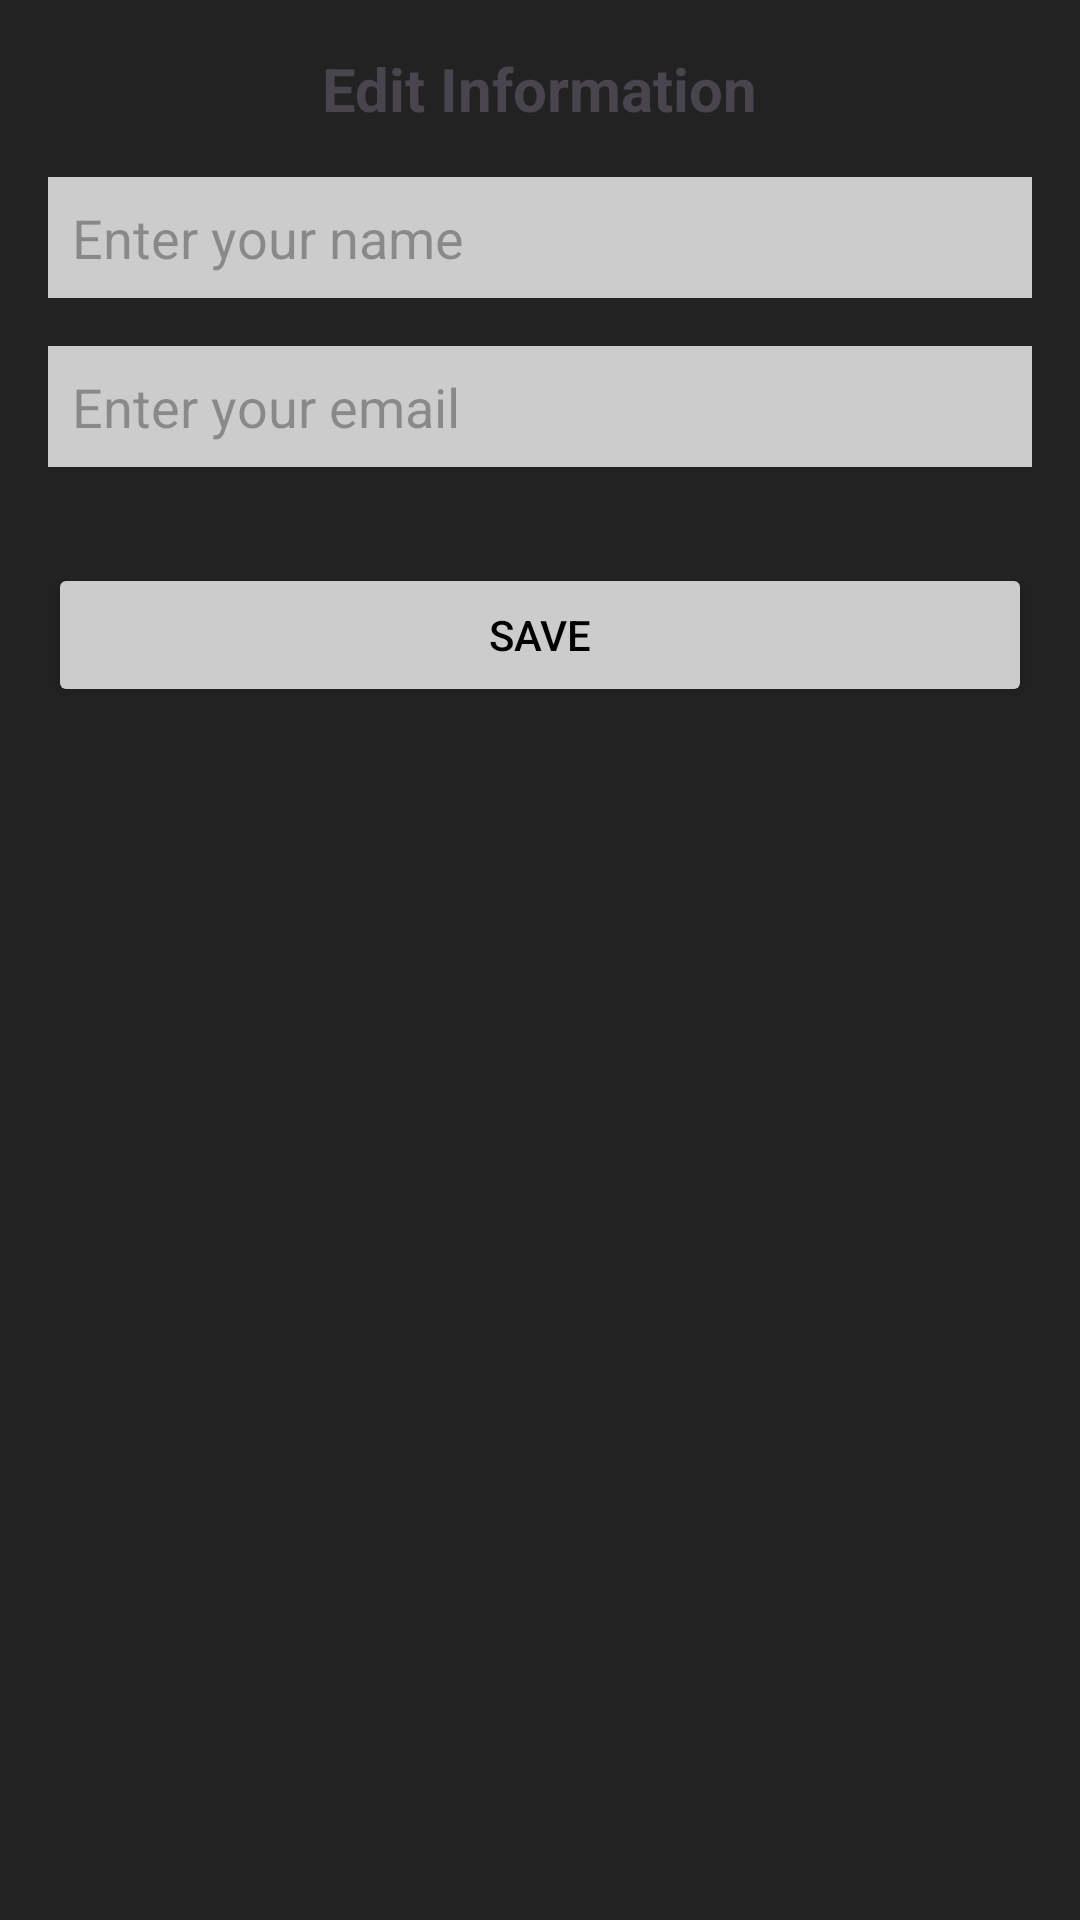

Here is an Android app screen rendered from its layout file. Give the layout XML and the strings, colors and styles it references.
<!-- AndroidManifest.xml: application theme Theme.FOTNewsApp -->
<!-- res/layout/dialog_edit_info.xml -->
<?xml version="1.0" encoding="utf-8"?>
<LinearLayout xmlns:android="http://schemas.android.com/apk/res/android"
    android:layout_width="match_parent"
    android:layout_height="wrap_content"
    android:orientation="vertical"
    android:padding="16dp"
    android:background="@color/dark_gray">

    <TextView
        android:id="@+id/tvDialogTitle"
        android:layout_width="wrap_content"
        android:layout_height="wrap_content"
        android:text="Edit Information"
        android:textSize="20sp"
        android:textStyle="bold"
        android:layout_gravity="center_horizontal"
        android:layout_marginBottom="16dp" />

    <EditText
        android:id="@+id/etName"
        android:layout_width="match_parent"
        android:layout_height="wrap_content"
        android:hint="Enter your name"
        android:inputType="textPersonName"
        android:padding="8dp"
        android:background="@color/light_gray"
        android:layout_marginBottom="16dp" />

    <EditText
        android:id="@+id/etEmail"
        android:layout_width="match_parent"
        android:layout_height="wrap_content"
        android:hint="Enter your email"
        android:inputType="textEmailAddress"
        android:padding="8dp"
        android:background="@color/light_gray"
        android:layout_marginBottom="16dp" />

    <Button
        android:id="@+id/btnSave"
        android:layout_width="match_parent"
        android:layout_height="wrap_content"
        android:text="Save"
        android:backgroundTint="@color/light_gray"
        android:textColor="@android:color/black"
        android:layout_marginTop="16dp" />
</LinearLayout>
<!-- resources referenced by this layout -->
<resources>
  <color name="dark_gray">#FF222222</color>
  <color name="light_gray">#FFCCCCCC</color>
  <style name="Theme.FOTNewsApp" parent="Base.Theme.FOTNewsApp" />
  <style name="Base.Theme.FOTNewsApp" parent="Theme.Material3.DayNight.NoActionBar">
          
          <item name="colorPrimary">@color/black</item>
          <item name="colorOnPrimary">@color/white</item>
          <item name="colorPrimaryContainer">@color/black</item>
          <item name="colorOnPrimaryContainer">@color/white</item>
  
          
          <item name="colorSurface">@color/black</item>
          <item name="colorOnSurface">@color/white</item>
          <item name="colorSurfaceVariant">@color/dark_gray</item>
  
          
          <item name="android:windowBackground">@color/black</item>
  
          
          <item name="android:statusBarColor">@color/black</item>
          <item name="android:navigationBarColor">@color/black</item>
  
          
          <item name="android:textColorPrimary">@color/white</item>
          <item name="android:textColorSecondary">@color/light_gray</item>
  
          
          <item name="materialButtonStyle">@style/Widget.FOTNewsApp.Button</item>
          <item name="bottomAppBarStyle">@style/Widget.FOTNewsApp.BottomAppBar</item>
      </style>
  <color name="black">#FF000000</color>
  <color name="white">#FFFFFFFF</color>
  <style name="Widget.FOTNewsApp.Button" parent="Widget.Material3.Button">
          <item name="backgroundTint">@color/black</item>
          <item name="android:textColor">@color/white</item>
      </style>
  <style name="Widget.FOTNewsApp.BottomAppBar" parent="Widget.Material3.BottomAppBar">
          <item name="android:background">@color/black</item>
          <item name="materialThemeOverlay">@style/ThemeOverlay.FOTNewsApp.BottomAppBar</item>
      </style>
  <style name="ThemeOverlay.FOTNewsApp.BottomAppBar" parent="">
          <item name="colorOnSurface">@color/white</item>
          <item name="colorSurface">@color/black</item>
      </style>
</resources>
